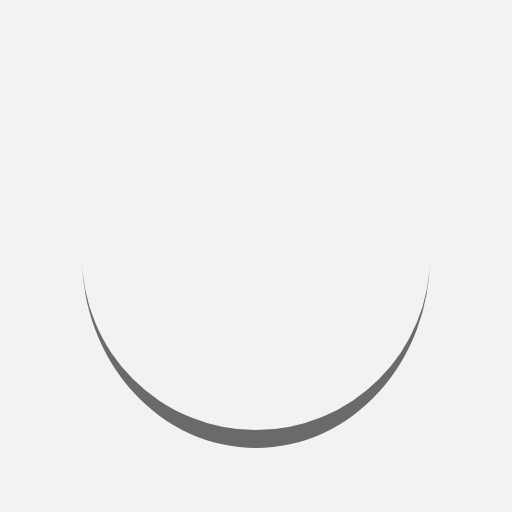
t = 0.00 s
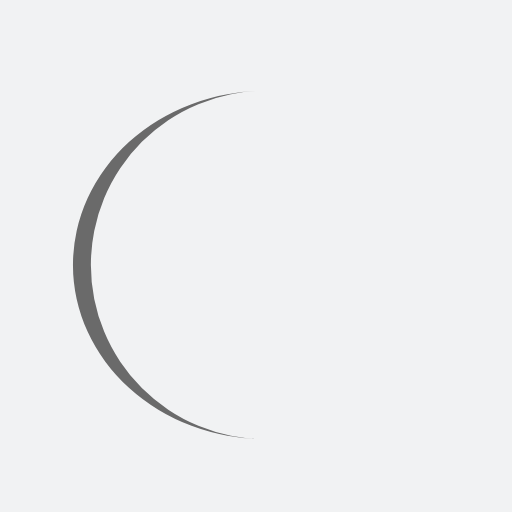
t = 0.25 s
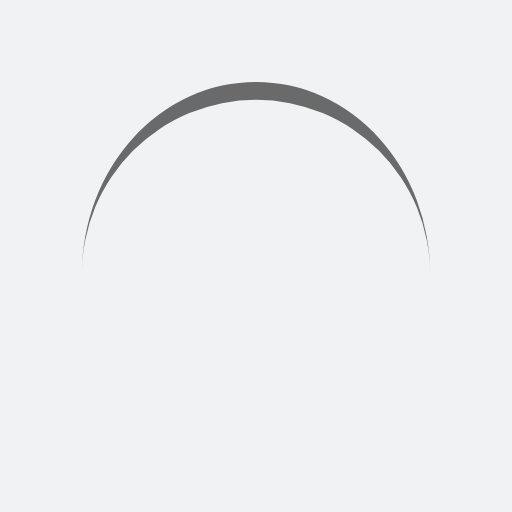
t = 0.50 s
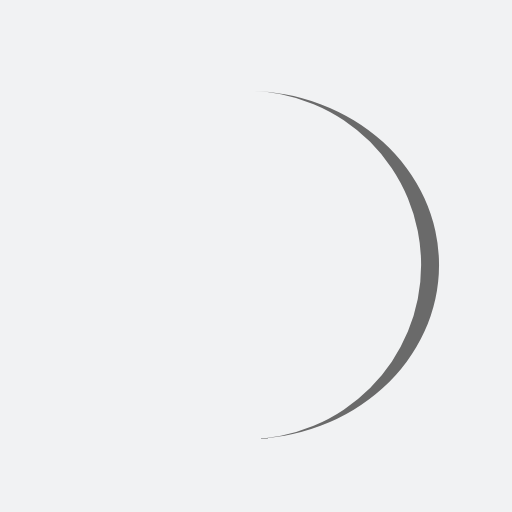
t = 0.75 s

The animated SVG that drew these frames (rendered in a browser with its animation timeline set to each time). Animation: 1 SMIL element (animateTransform=1); one cycle of 1.00 s, repeats indefinitely.

<?xml version="1.0" encoding="utf-8"?>
<svg xmlns="http://www.w3.org/2000/svg" xmlns:xlink="http://www.w3.org/1999/xlink" style="margin: auto; background: rgb(241, 242, 243); display: block; shape-rendering: auto;" width="200px" height="200px" viewBox="0 0 100 100" preserveAspectRatio="xMidYMid">
<path d="M16 50A34 34 0 0 0 84 50A34 37.5 0 0 1 16 50" fill="#6a6a6a" stroke="none" transform="rotate(163.15 50 51.75)">
  <animateTransform attributeName="transform" type="rotate" dur="1s" repeatCount="indefinite" keyTimes="0;1" values="0 50 51.75;360 50 51.75"></animateTransform>
</path>
<!-- [ldio] generated by https://loading.io/ --></svg>
